Run: headless pygame with SDL's dummy video driver; simulated clock (each Clock.tick advances the game by its frame time, no real sleeping); random seed 0; keys injected as events and as key.get_pressed() state; mouse plan: one left click at the window centre at the start of phase 2, then a move to the lower-right quarter at the start of phase 3.
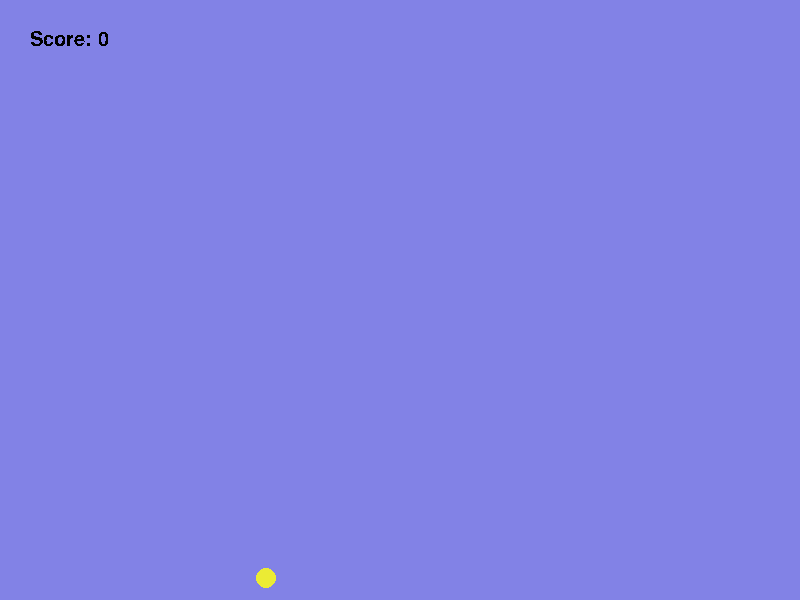
Frame 1 of 1 · flips 1–60 · no input (game ended)

The pygame program that drew these frames:

import pygame
from enum import Enum
import random

# COLOR CONSTANTS
class Color(Enum):
    BLACK = pygame.Color(0, 0, 0)
    WHITE = pygame.Color(255, 255, 255)
    LIGHTBLUE = pygame.Color(130, 130, 230)
    GREEN = pygame.Color(0, 200, 0)
    YELLOW = pygame.Color(235, 235, 52)

# OTHER GLOBAL CONSTANTS
GRAVITY = 1
VW, VH = 800, 600
FRAMERATE = 30

# used in agent, testing here
def get_state(game: 'Game'):
        '''
        Returns game state info to use for training
        [player_y, player_v, gap_y, gap_width, pipe_x]
        '''
        # get player position & velocity scaled from 0-1 as input
        raw_player_y, raw_player_v = game.player.y, game.player.v
        player_y = raw_player_y / VH
        player_v = raw_player_v / (game.player.MAX_GRAVITY - game.player.JUMP_POWER)

        # get closest pipe to player, based on if leftmost is past player yet or not
        pipes: list[Pipe] = game.pipes
        try:
            if pipes[0].x < game.player.X - pipes[0].WIDTH:
                closest_pipe = pipes[1]
            else:
                closest_pipe = pipes[0]
        except:

            # there is no pipe currently, these are defaults
            gap_y = 0.5
            gap_width = 1
            pipe_x = 1
        else:

            # get information about the closest pipe, scaled from 0-1
            raw_gap_width = closest_pipe.gap_height
            raw_gap_y = closest_pipe.gap_center
            raw_pipe_x = closest_pipe.x

            gap_y = raw_gap_y / VH
            gap_width = (raw_gap_width - closest_pipe.MIN_GAP) / (closest_pipe.MAX_GAP - closest_pipe.MIN_GAP)
            pipe_x = (raw_pipe_x - game.player.X - closest_pipe.WIDTH) / (VW - game.player.X - closest_pipe.WIDTH)

        # some of the values might be negative but don't exceed 1
        return [player_y, player_v, gap_y, gap_width, pipe_x]


class Pipe:

    def __init__(self, gap_center: float = -1, gap_height: float = 200) -> None:
        self.MAX_GAP, self.MIN_GAP = 200, 80
        self.WIDTH = 50
        self.VELOCITY = 5
        self.gap_center = gap_center if gap_center != -1 else random.randint(100, VH - 100)
        self.gap_height = self.MAX_GAP
        self.x = VW + self.WIDTH / 2
    
    def move(self) -> None:
        '''
        Move pipes 1 tick
        '''
        self.x -= self.VELOCITY
    
    def off_screen(self) -> bool:
        '''
        Whether the pipes are off screen or not
        '''
        return self.x < (self.WIDTH * -1)
    
    def past_player(self) -> bool:
        '''
        Whether the pipe has passed by player yet
        '''
        return self.x < (int(VW / 3) - (self.WIDTH * 2))
    
    def rectangles(self) -> tuple[pygame.Rect, pygame.Rect]:
        '''
        Return rectangles to draw pipes
        '''
        return (
            pygame.Rect(self.x + self.WIDTH / 2, 0, self.WIDTH,
                        self.gap_center - self.gap_height / 2),
            pygame.Rect(self.x + self.WIDTH / 2, self.gap_center + self.gap_height / 2, 
                        self.WIDTH, VH)
        )


class Player:
     
    def __init__(self, y_pos: float = 50, velocity: float = 0) -> None:
        self.JUMP_POWER = -10
        self.MAX_GRAVITY = 40
        self.X = int(VW / 3)
        self.y = y_pos
        self.v = velocity
    
    def gravity(self) -> None:
        '''
        Apply 1 tick of gravity
        '''
        self.y += self.v
        self.v = min(self.v + GRAVITY, self.MAX_GRAVITY)

    def jump(self) -> None:
        '''
        Adjust velocity to make bird jump
        '''
        self.v = self.JUMP_POWER

    def out_of_bounds(self) -> bool:
        '''
        Whether player is in bounds
        '''
        return not (-5 < self.y < VH + 5)
    
    def touching_pipe(self, pipe: Pipe) -> bool:
        '''
        Whether player is colliding with a pipe
        '''
        r1, r2 = pipe.rectangles()
        
        # checking in bounds x
        if self.X > r1.right or self.X < r1.left:
            return False
        
        # checking in bounds y
        if self.y < r1.bottom or self.y > r2.top:
            return True
        return False



class Game:

    def __init__(self) -> None:
        '''
        Initialize game variables
        '''

        # initialize PyGame variables
        self.clock = pygame.time.Clock()
        self.surface = pygame.display.set_mode((VW, VH), vsync=1)
        pygame.display.set_caption('Walmart Flappy Bird')
        pygame.font.init()

        # initialize game variables
        self.player = Player()
        self.pipes: list[Pipe] = []
        self.seconds_per_pipe = 3
        self.time_till_pipe = self.seconds_per_pipe * FRAMERATE
        self.score = 0
        self.seconds_alive = 0
        self.pipe_gap = 200
    
    def play_step(self):
        '''
        play 1 frame of the game
        '''
        self.clock.tick(FRAMERATE)
        self.time_till_pipe -= 1
        game_over = False

        # handle events (jumping & quit)
        for event in pygame.event.get():
                if event.type == pygame.QUIT:
                    game_over = True
                if event.type in [pygame.KEYDOWN, pygame.MOUSEBUTTONDOWN]:
                    self.player.jump()

        self.surface.fill(Color.LIGHTBLUE.value)

        # create new pipe every 3 seconds
        if self.time_till_pipe == 0:
            self.time_till_pipe = round(self.seconds_per_pipe * FRAMERATE)
            self.pipes.append(Pipe(gap_height=self.pipe_gap))

            # make game increasingly difficult as time goes
            self.seconds_per_pipe = max(self.seconds_per_pipe - 0.03, 2)
            self.pipe_gap = max(self.pipe_gap - 3, 80)
        
        # pipe operations
        for pipe in self.pipes:

            # remove out of bounds pipes
            if pipe.past_player():
                self.pipes.remove(pipe)
                self.score += 1
            else:

                # draw 2 rectangles that make up pipe
                r1, r2 = pipe.rectangles()
                pygame.draw.rect(self.surface, Color.GREEN.value, r1)
                pygame.draw.rect(self.surface, Color.GREEN.value, r2)
                pipe.move()

        # draw bird at correct position
        pygame.draw.circle(self.surface, Color.YELLOW.value, (self.player.X, self.player.y), 10)

        # apply gravity
        self.player.gravity()

        # if out of bounds, game over
        if self.player.out_of_bounds():
            print('OUT OF BOUNDS')
            game_over = True

        # check player collision
        if any(self.player.touching_pipe(pipe) for pipe in self.pipes):
            print('COLLISION')
            game_over = True
        self.seconds_alive += (1 / FRAMERATE)

        # display score
        font = pygame.font.SysFont('Comic Sans MS', 30)
        text_surface = font.render(f'Score: {self.score}', False, Color.BLACK.value)
        self.surface.blit(text_surface, (30, 30))

        # update frame
        pygame.display.flip()

        return game_over, self.score


if __name__ == '__main__':
    game = Game()
    running = True

    try:
        while running:
            game_over, score = game.play_step()
            # print(get_state(game))
            if game_over: running = False
            
    finally:
        print(f'FINAL SCORE: {score}')
        pygame.quit()
